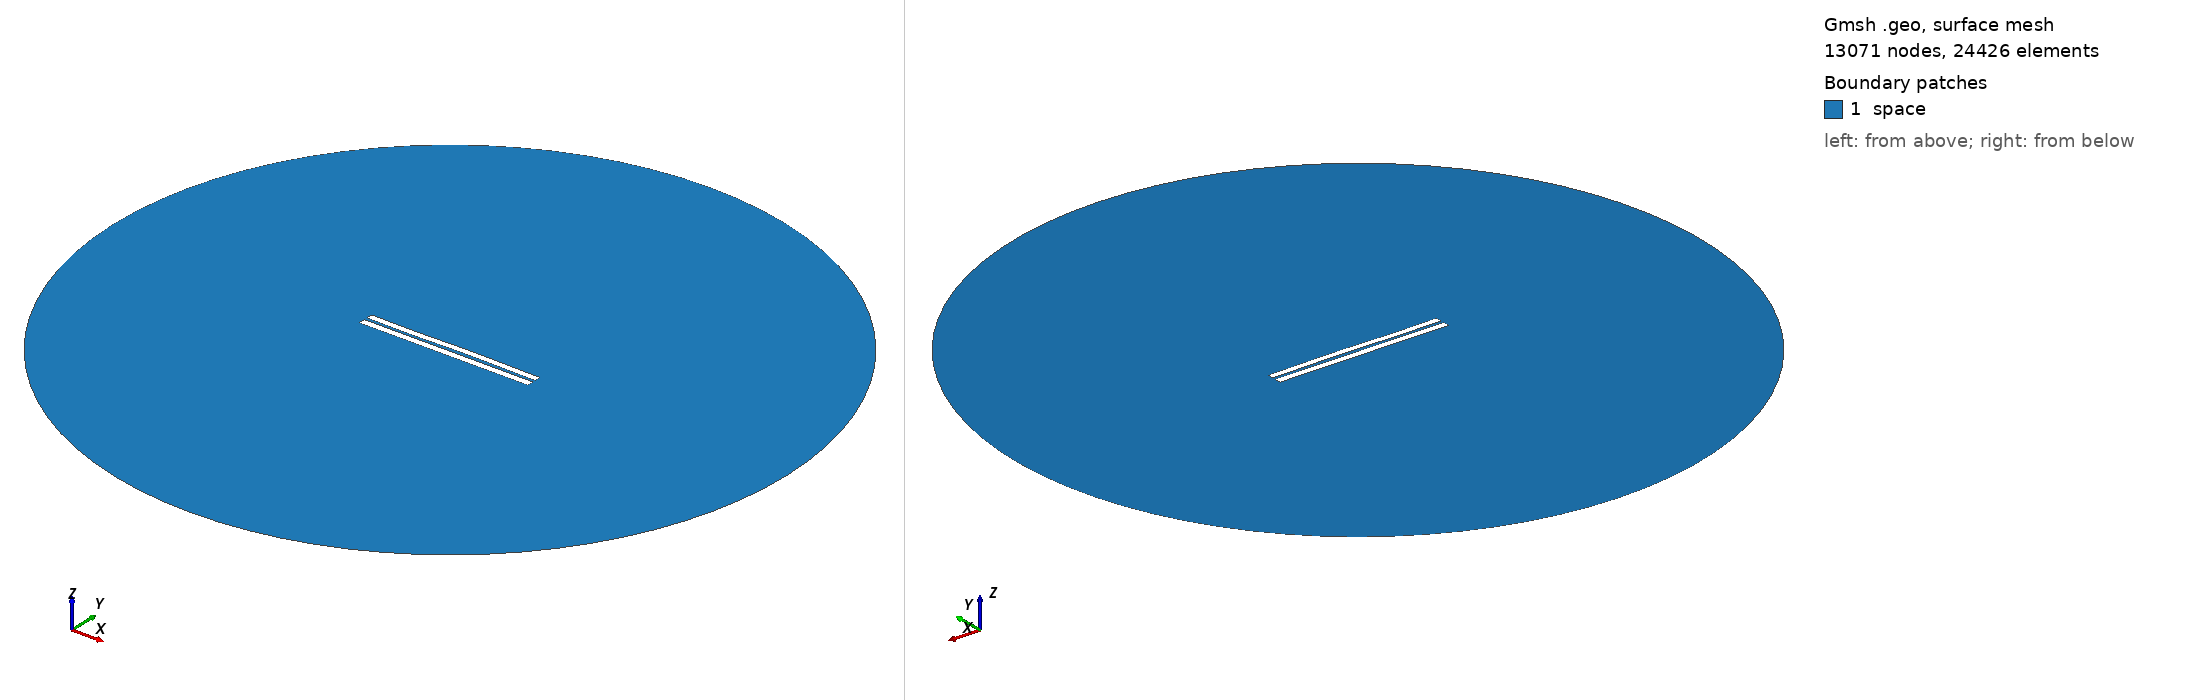

Gmsh geometry script, surface-meshed: 13071 nodes, 24426 surface elements. Boundary patches (legend numbers): 1 space. Left view from above one corner, right view from below the opposite corner. Legend entries are the model's physical surfaces. The drawing asked Gmsh for element sizes between 1% and 20% of the model's largest extent; the script's own settings can give other sizes.

=== 4077.geo (drawn) ===
//---------------------------------------
// Geometry kernel
//---------------------------------------

SetFactory("OpenCASCADE");



//---------------------------------------
// Parameters of the geometry
//---------------------------------------

// Overetch of the upper plate
overetch = 0.125;

// Distance between the plates
distance = 1.75;

// Discretization over the x axis (for the deformation)
nx = 50; 

// Length of the plate
L = 100 - overetch; 

// Number of modes
n = 4; 

// 1st mode coefficient
coeff(1) = 0.0;
beta(1) = 0.596864 * 3.1415926535 / L;

// 2nd mode coefficient
coeff(2) = 0.07499999999999998;
beta(2) = 1.49418 * 3.1415926535 / L;

// 3rd mode coefficient
coeff(3) = -0.15;
beta(3) = 2.50025 * 3.1415926535 / L;

// 4th mode coefficient
coeff(4) = -0.075;
beta(4) = 3.49999 * 3.1415926535 / L;



//---------------------------------------
// Upper plate (deformed rectangle)
//---------------------------------------

// Coordiantes of the upper plate
xmin = -50;
xmax = 50 - overetch;

// Height of the upper plate
yheight = 4 - 2 * overetch;

// Indexes of the points
UpperID[] = {};
LowerID[] = {};
LeftID[] = {};
RightID[] = {};

// Point index
p = 1;

// Horizontal edges
For i In {1:nx}
    x = xmin + (i-1)*(xmax - xmin)/(nx-1);

    y_bottom = distance / 2 + overetch;
    For j In {1:n}
        C = (Cosh(beta(j)*L) + Cos(beta(j)*L)) / (Sinh(beta(j)*L) + Sin(beta(j)*L));
        y_bottom  = y_bottom + coeff(j) * (Cosh(beta(j)*(x+50)) - Cos(beta(j)*(x+50)) - C * (Sinh(beta(j)*(x+50)) - Sin(beta(j)*(x+50))));
    EndFor

    y_top = y_bottom + yheight;

    Point(p) = {x, y_top, 0, 1.0};
    UpperID[i] = p;
    p = p + 1;

    Point(p) = {x, y_bottom, 0, 1.0};
    LowerID[i] = p;
    p = p + 1;
EndFor

// Create point lists
UpperPts[] = {}; LowerPts[] = {};
For i In {1:nx}
  UpperPts[] += {UpperID[i]};
  LowerPts[] += {LowerID[i]};
EndFor

// Build splines
Spline(1) = {UpperPts[]};
Spline(2) = {LowerPts[]};
Line(3) = {LowerPts[nx-1], UpperPts[nx-1]};
Line(4) = {LowerPts[0], UpperPts[0]};

// Build the plane surface
Curve Loop(1) = {2, 3, -1, -4};
Plane Surface(1) = {1};



//---------------------------------------
// Lower plate (rectangle)
//---------------------------------------

// Vertices
Point(1001) = {-50, -1, 0, 1.0};
Point(1002) = { 50, -1, 0, 1.0};
Point(1003) = { 50,  -5, 0, 1.0};
Point(1004) = {-50,  -5, 0, 1.0};

// Edges
Line(5) = {1001, 1002};
Line(6) = {1002, 1003};
Line(7) = {1003, 1004};
Line(8) = {1004, 1001};

// Plane surface
Line Loop(2) = {5, 6, 7, 8};
Plane Surface(2) = {2}; 



//---------------------------------------
// Outer (fictious) boundary
//---------------------------------------

// Points
Point(1005) = {0, 0, 0};       // Center
Point(1006) = {200, 0, 0};     // Start point
Point(1007) = {0, 200, 0};     // 90 degrees
Point(1008) = {-200, 0, 0};    // 180 degrees
Point(1009) = {0, -200, 0};    // 270 degrees

// Circle arcs (each needs start, center, end)
Circle(9) = {1006, 1005, 1007};
Circle(10) = {1007, 1005, 1008};
Circle(11) = {1008, 1005, 1009};
Circle(12) = {1009, 1005, 1006};

// Plane surface for the entire domain
Curve Loop(3) = {9, 10, 11, 12};
Surface(3) = {3};

// Subtract the plates from the whole domain to obtain the actual domain where we want to solve the equations
BooleanDifference{ Surface{3}; Delete; }{ Surface{1}; Surface{2}; Delete; }




//---------------------------------------
// Transfinite Lines/Curves
//---------------------------------------

// Set the number of points on the boundaries
r = 7;

// Plates
Transfinite Curve {1, 2} = 50*r Using Progression 1;
Transfinite Curve {3, 4} = 2*r Using Progression 1;
Transfinite Line {5, 7} = 50*r Using Progression 1;
Transfinite Line {6, 8} = 2*r Using Progression 1;

// Outer boundary
Transfinite Line {9, 10, 11, 12} = 20 Using Progression 1;



//---------------------------------------
// Physical groups
//---------------------------------------                

// Physical curves (boundaries)
Physical Line("force_segment", 10) = {2};
Physical Line("upper_plate", 11) = {1, 3, 4};
Physical Line("lower_plate", 12) = {5, 6, 7, 8};
Physical Line("boundary", 20) = {9, 10, 11, 12};

// Physical Surfaces
Physical Surface("space", 30) = {3};



//---------------------------------------
// 6. Generate the Mesh
//---------------------------------------

// 2D mesh generation
Mesh 2;
